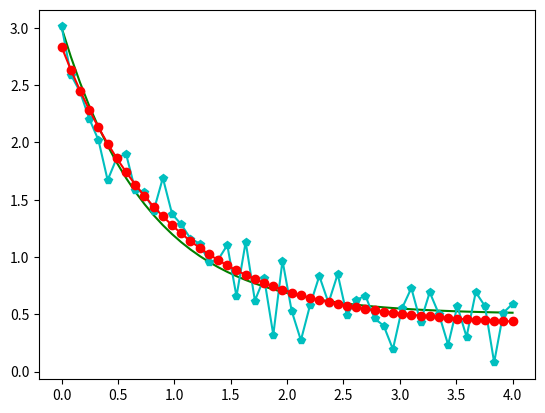

Reproduce this figure in Python.
'''This is an example where we use curve_fit to fit a curve and plot the 
results'''
import matplotlib.pyplot as plt
import numpy as np
from scipy.optimize import curve_fit 

def func(x, a, b, c):
    '''This returns an array from performing e^?? on x,
    where x is the element array.
    a ,b, c are just constants of the function.'''
    return a * np.exp(-b * x) + c
xdata = np.linspace(0, 4, 50) 
y = func(xdata, 2.5, 1.3, 0.5)
ydata = y + 0.2 * np.random.normal(size=len(xdata))
# ydata = func(xdata,2.5,1.3,0.5)+0.2* np.random.normal(size=len(xdata))
# e.g.
# ydata = func(xdata, *params) + eps
# popt = array ([2.33626499,  1.2950542 ,  0.52044699])
# popt is an array of parameters minimizing sum of square error
# pcov is covariance
popt, pcov = curve_fit(func, xdata, ydata)
# original y data that helped create perturbed y data
plt.plot(xdata, y, 'g')
#perturbed ydata
plt.plot(xdata, ydata, 'c', marker='p')
# best fit y data to the perturbed data
plt.plot(xdata, func(xdata,popt[0],popt[1],popt[2]), 'r', marker='o')
plt.show()
